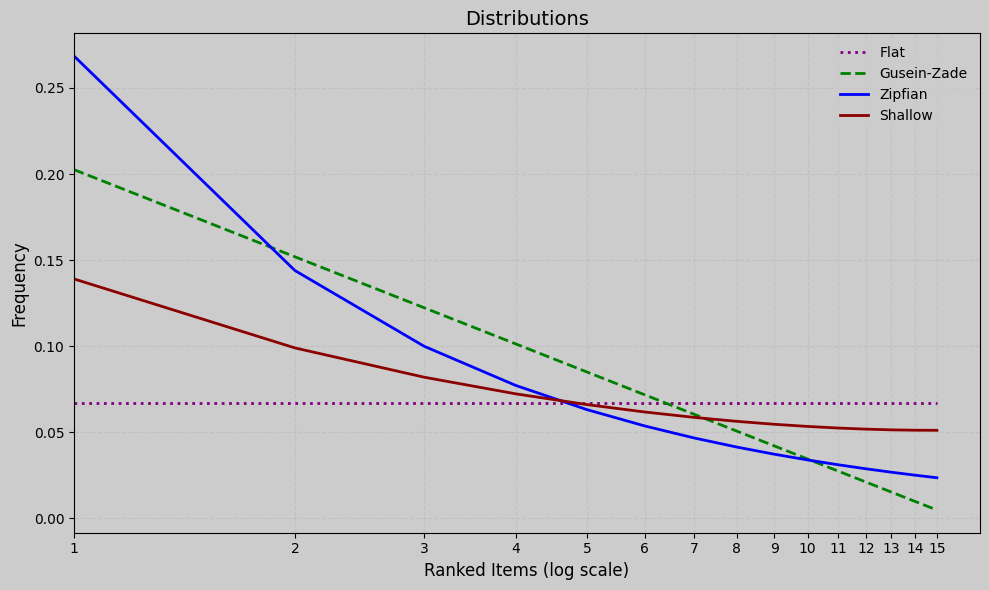

This chart was generated by the following Python code:
import matplotlib.pyplot as plt
import numpy as np

# Custom grey-tan background style
plt.style.use('default')  # Start from the default style
plt.rcParams.update({
    'axes.facecolor': '#ccc',   # light tan
    'figure.facecolor': '#ccc', # same for figure background
    'savefig.facecolor': "#ccc"
})

x = np.arange(1, 16)
gusein_zade = [0.20253308606576337, 0.15189981454932253, 0.12228124942337201, 0.10126654303288168,
               0.08496627039567935, 0.07164797790693117, 0.060387522054204085, 0.050633271516440856,
               0.04202941278098062, 0.03433299887923847, 0.027370745626740654, 0.02101470639049031,
               0.015167717086903622, 0.00975425053776325, 0.004714433753287965]
zipfian = [0.268575772733732, 0.14392619294809625, 0.09992121464406051, 0.07712813708282387,
           0.06309483806150885, 0.053546453099948446, 0.04660994580079748, 0.04133194527011601,
           0.03717479441395062, 0.03381168652867502, 0.03103226085776639, 0.028694833722734483,
           0.02670040302855968, 0.024977651499774833, 0.02347387030745549]
flat = [0.06666666666666667] * 15

shallow = [0.13901743348074713, 0.09893490636234296, 0.08191613674491292, 0.07224552342018788, 0.06600031483456682, 0.061676836798982726, 0.0585604331013509, 0.05626328974769393, 0.054555004767525964, 0.05328938337506795, 0.05236892669848462, 0.051726048083671816, 0.05131244472292722, 0.05109274965319489, 0.05104056820834216] 

plt.figure(figsize=(10, 6))
plt.plot(x, flat, label='Flat', linewidth=2, color='purple', linestyle=':')  # dotted
plt.plot(x, gusein_zade, label='Gusein-Zade', linewidth=2, color='green', linestyle='--')     # solid
plt.plot(x, zipfian, label='Zipfian', linewidth=2, color='blue', linestyle='-')
plt.plot(x, shallow, label='Shallow', linewidth=2, color='darkred', linestyle='-')     # dashed



plt.xscale('log')  # keep log scale for x-axis
plt.xticks(x, labels=[str(i) for i in x])
plt.xlim(left=1)

plt.title('Distributions', fontsize=14)
plt.xlabel('Ranked Items (log scale)', fontsize=12)
plt.ylabel('Frequency', fontsize=12)
plt.grid(True, linestyle='--', alpha=0.4, which='both')
plt.legend()
plt.tight_layout()
plt.show()